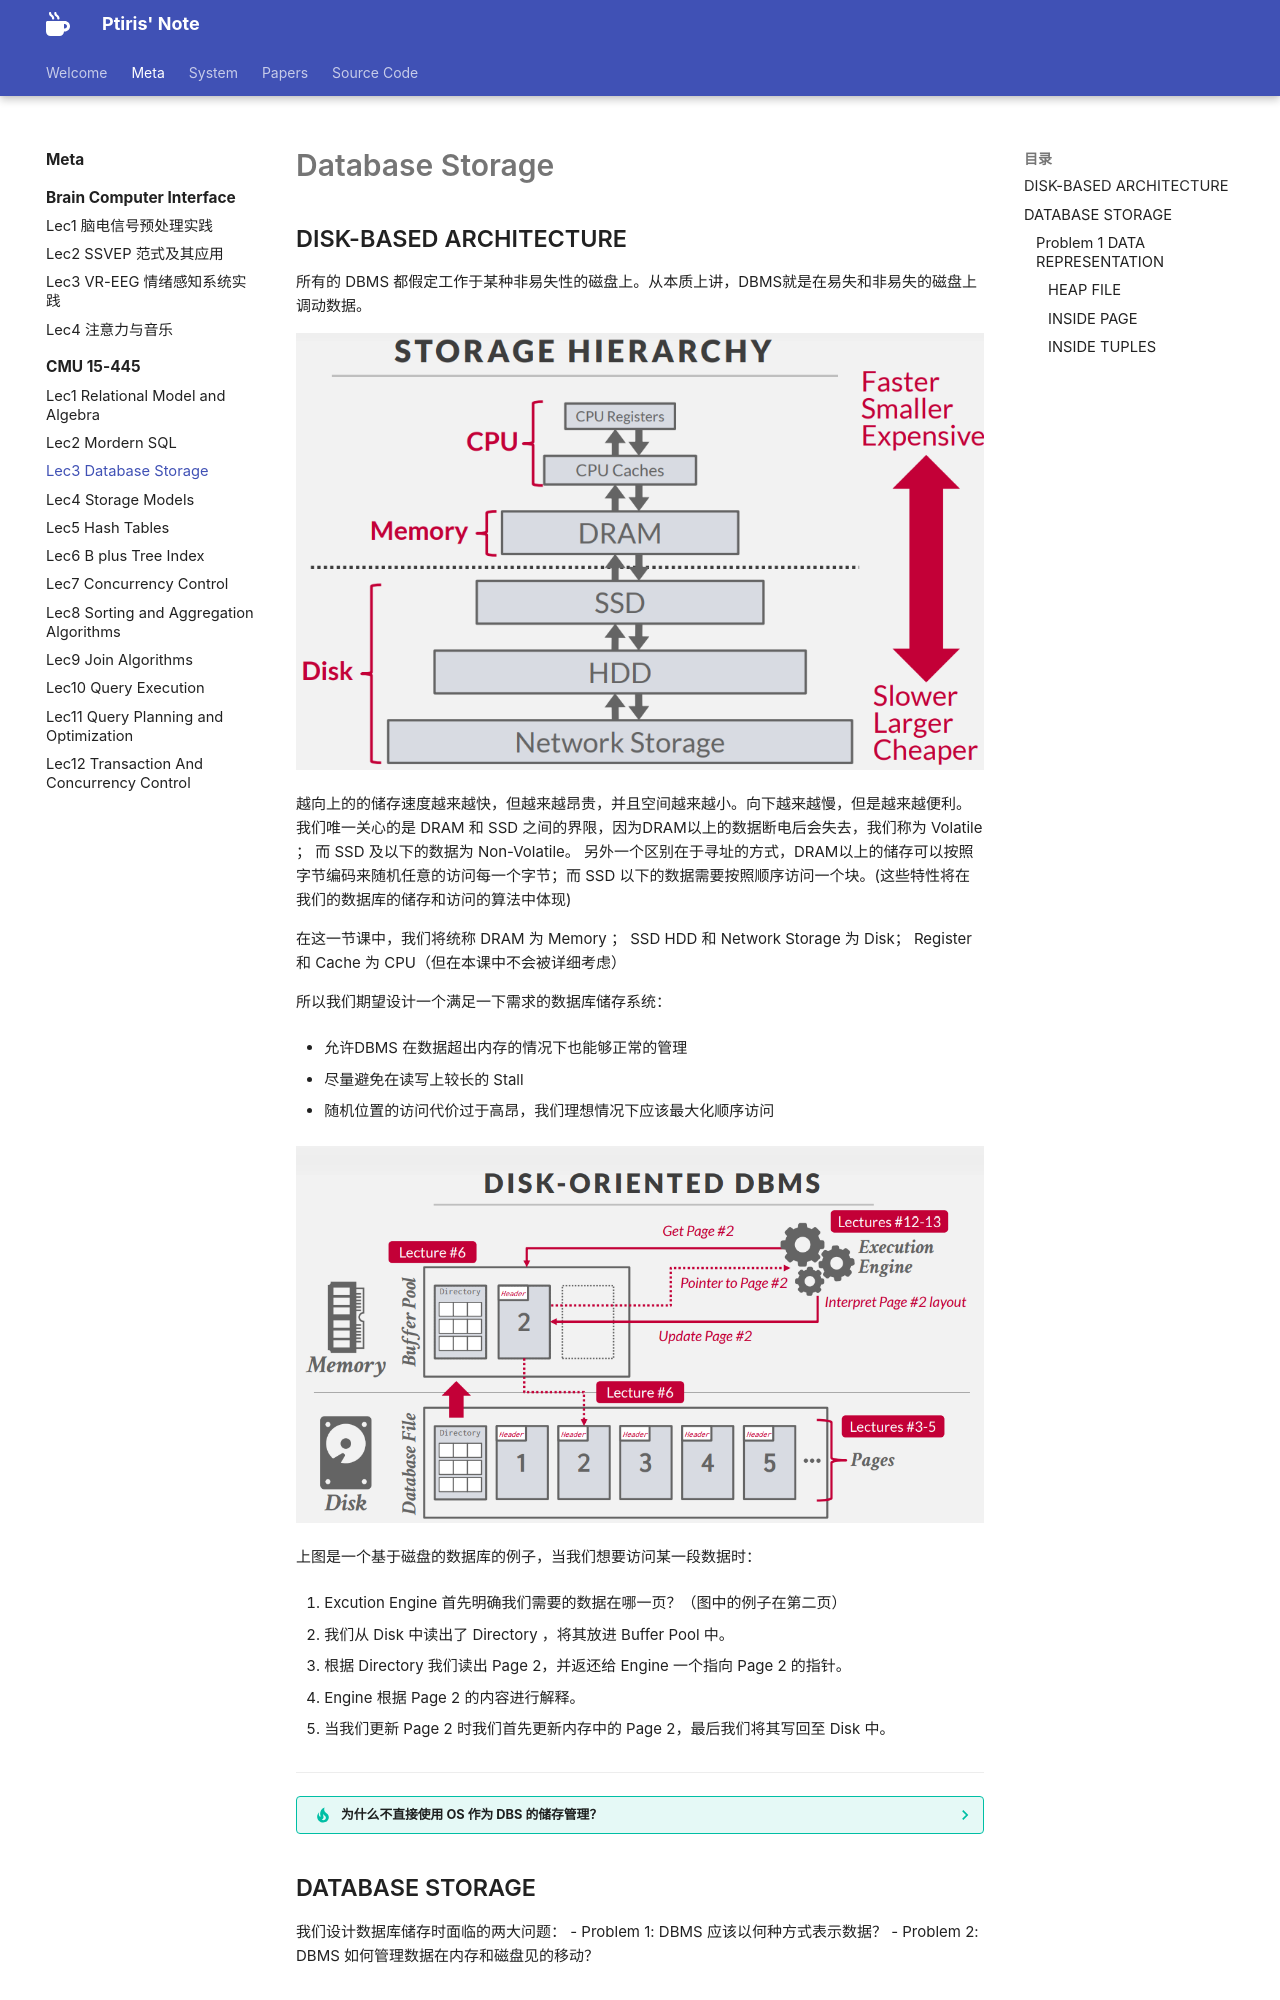

repository: ptiris/PtirisNote · page: metacourses/CMU 15-445/lec3/index.html · generator: mkdocs

# Database Storage

## DISK-BASED ARCHITECTURE

所有的 DBMS 都假定工作于某种非易失性的磁盘上。从本质上讲，DBMS就是在易失和非易失的磁盘上调动数据。

![](./assets/7.png)

越向上的的储存速度越来越快，但越来越昂贵，并且空间越来越小。向下越来越慢，但是越来越便利。我们唯一关心的是 DRAM 和 SSD 之间的界限，因为DRAM以上的数据断电后会失去，我们称为 Volatile ； 而 SSD 及以下的数据为 Non-Volatile。 另外一个区别在于寻址的方式，DRAM以上的储存可以按照字节编码来随机任意的访问每一个字节；而 SSD 以下的数据需要按照顺序访问一个块。(这些特性将在我们的数据库的储存和访问的算法中体现)

在这一节课中，我们将统称 DRAM 为 Memory ； SSD HDD 和 Network Storage 为 Disk； Register 和 Cache 为 CPU（但在本课中不会被详细考虑）

所以我们期望设计一个满足一下需求的数据库储存系统：

- 允许DBMS 在数据超出内存的情况下也能够正常的管理

- 尽量避免在读写上较长的 Stall

- 随机位置的访问代价过于高昂，我们理想情况下应该最大化顺序访问

![](./assets/8.png)

上图是一个基于磁盘的数据库的例子，当我们想要访问某一段数据时：

1. Excution Engine 首先明确我们需要的数据在哪一页？（图中的例子在第二页）

2. 我们从 Disk 中读出了 Directory ，将其放进 Buffer Pool 中。

3. 根据 Directory 我们读出 Page 2，并返还给 Engine 一个指向 Page 2 的指针。

4. Engine 根据 Page 2 的内容进行解释。

5. 当我们更新 Page 2 时我们首先更新内存中的 Page 2，最后我们将其写回至 Disk 中。

<hr/> 

??? tip "为什么不直接使用 OS 作为 DBS 的储存管理？"
    
    MMAP的方式有很多缺点
